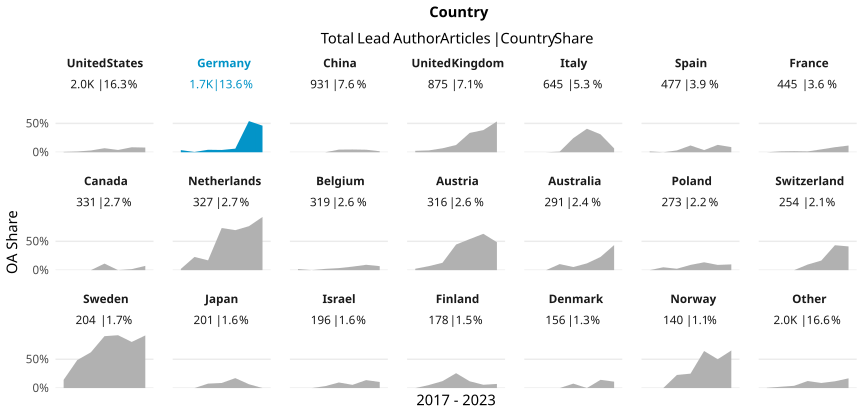

Data behind this chart, as committed beside it:
country_name_fct, cr_year, articles, cc_total, prop
United States, '17, 319, 2, 0.00627
United States, '18, 301, 4, 0.01329
United States, '19, 293, 9, 0.03072
United States, '20, 314, 22, 0.07006
United States, '21, 277, 11, 0.03971
United States, '22, 301, 26, 0.08638
United States, '23, 197, 16, 0.08122
Germany, '17, 216, 8, 0.03704
Germany, '18, 215, 1, 0.004651
Germany, '19, 257, 11, 0.0428
Germany, '20, 254, 10, 0.03937
Germany, '21, 289, 18, 0.06228
Germany, '22, 261, 141, 0.5402
Germany, '23, 180, 83, 0.4611
China, '17, 86, 0, 0
China, '18, 105, 0, 0
China, '19, 118, 0, 0
China, '20, 153, 7, 0.04575
China, '21, 147, 7, 0.04762
China, '22, 205, 9, 0.0439
China, '23, 117, 2, 0.01709
United Kingdom, '17, 122, 3, 0.02459
United Kingdom, '18, 124, 4, 0.03226
United Kingdom, '19, 131, 9, 0.0687
United Kingdom, '20, 135, 17, 0.1259
United Kingdom, '21, 152, 51, 0.3355
United Kingdom, '22, 138, 53, 0.3841
United Kingdom, '23, 73, 39, 0.5342
Italy, '17, 84, 0, 0
Italy, '18, 97, 0, 0
Italy, '19, 92, 1, 0.01087
Italy, '20, 98, 24, 0.2449
Italy, '21, 81, 33, 0.4074
Italy, '22, 103, 32, 0.3107
Italy, '23, 90, 6, 0.06667
Spain, '17, 68, 1, 0.01471
Spain, '18, 74, 0, 0
Spain, '19, 63, 2, 0.03175
Spain, '20, 68, 8, 0.1176
Spain, '21, 81, 3, 0.03704
Spain, '22, 78, 10, 0.1282
Spain, '23, 45, 4, 0.08889
France, '17, 75, 0, 0
France, '18, 66, 1, 0.01515
France, '19, 53, 1, 0.01887
France, '20, 68, 1, 0.01471
France, '21, 60, 3, 0.05
France, '22, 80, 7, 0.0875
France, '23, 43, 5, 0.1163
Canada, '17, 57, 0, 0
Canada, '18, 41, 0, 0
Canada, '19, 54, 0, 0
Canada, '20, 44, 5, 0.1136
Canada, '21, 52, 0, 0
Canada, '22, 56, 1, 0.01786
Canada, '23, 27, 2, 0.07407
Netherlands, '17, 46, 1, 0.02174
Netherlands, '18, 48, 11, 0.2292
Netherlands, '19, 47, 8, 0.1702
Netherlands, '20, 52, 38, 0.7308
... 87 more rows
